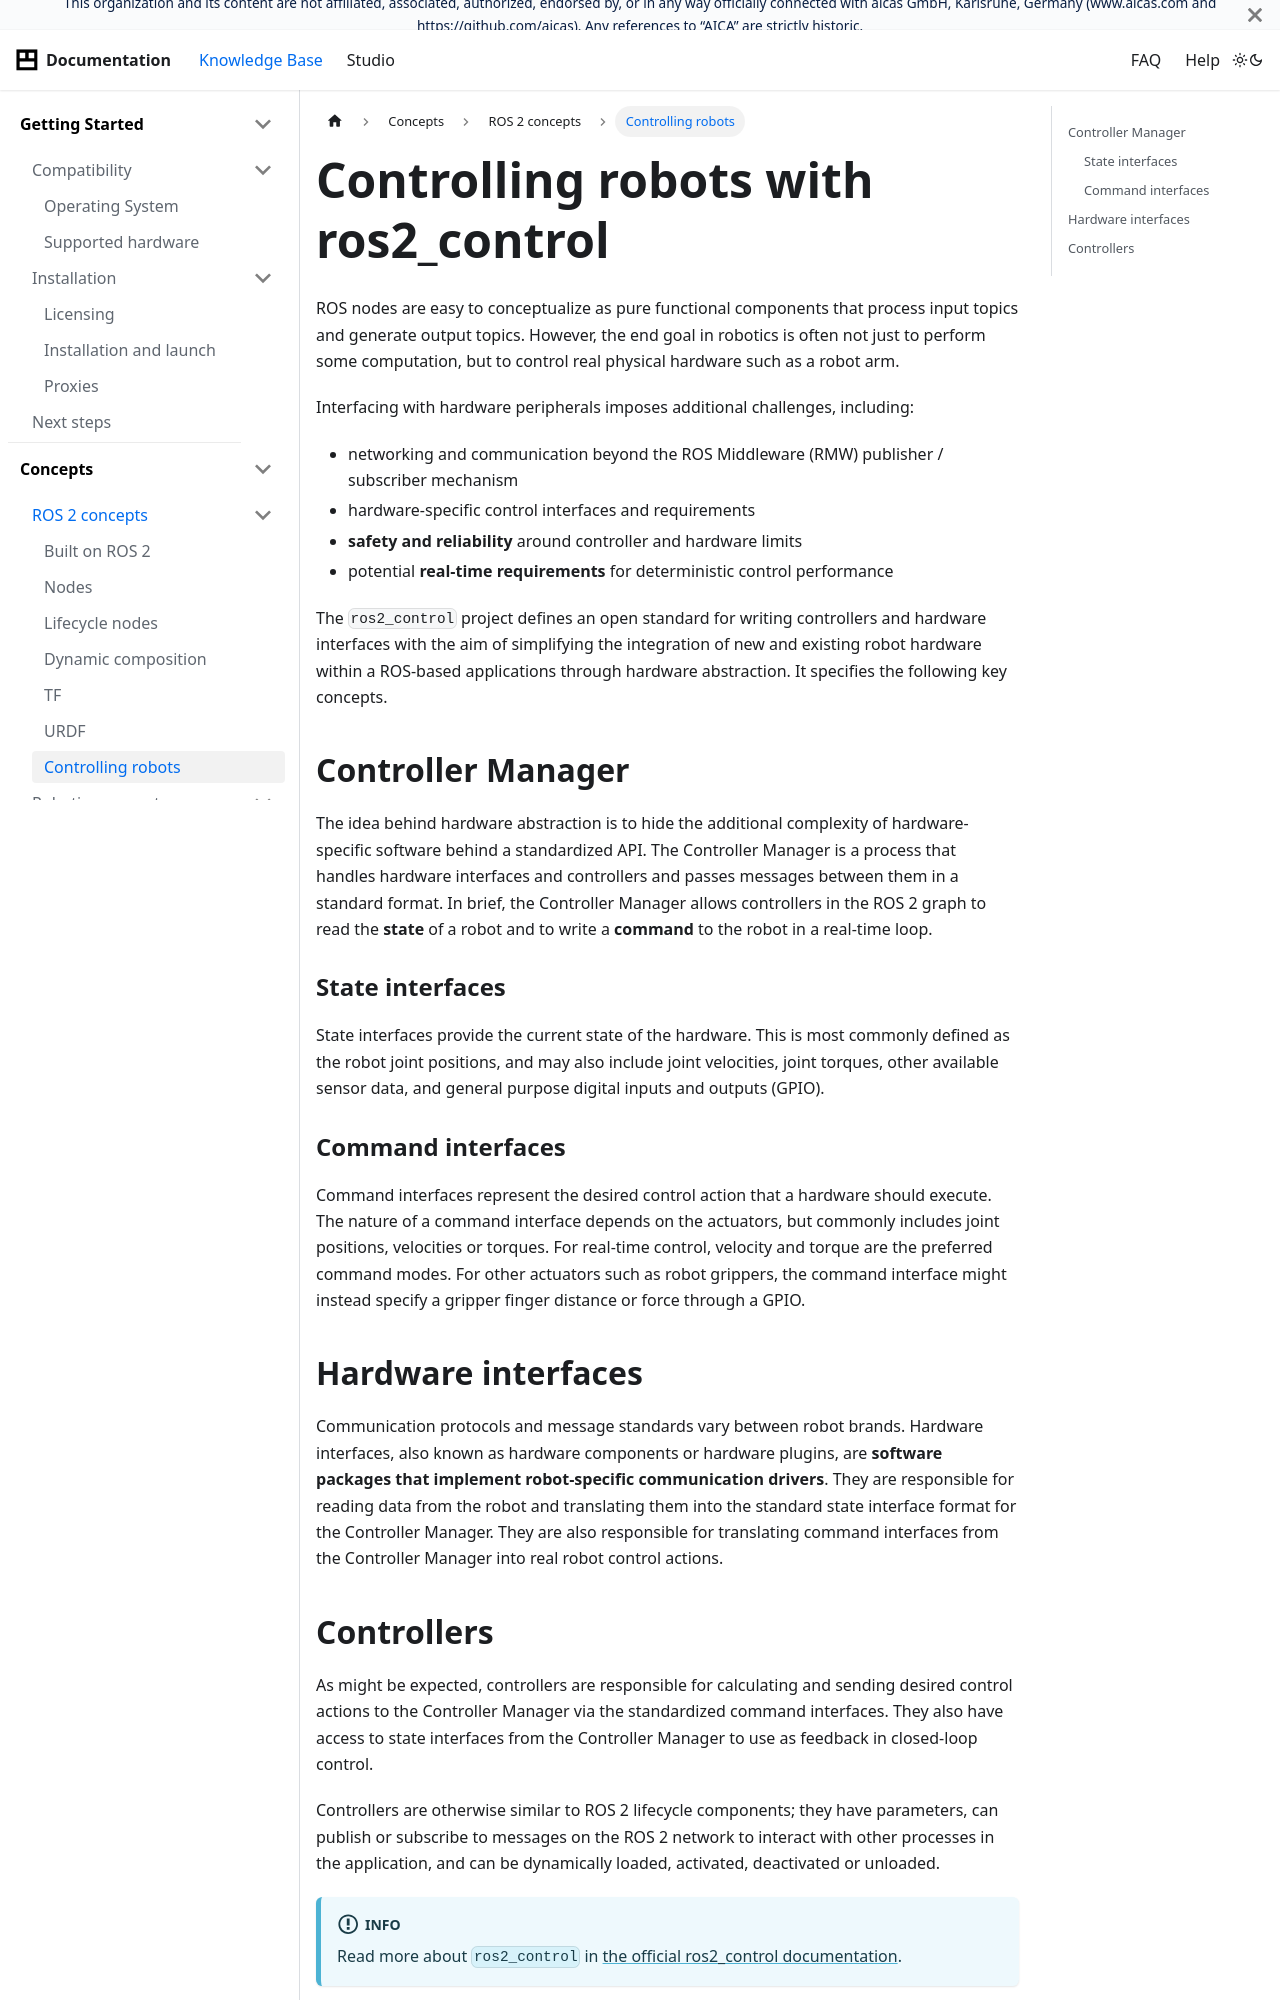

repository: aica-technology/api · page: docs/concepts/ros-concepts/controlling-robots/index.html · generator: docusaurus

---
sidebar_position: 7
title: Controlling robots
---

# Controlling robots with ros2_control

ROS nodes are easy to conceptualize as pure functional components that process input topics and generate output
topics. However, the end goal in robotics is often not just to perform some computation, but to control real physical
hardware such as a robot arm.

Interfacing with hardware peripherals imposes additional challenges, including:

- networking and communication beyond the ROS Middleware (RMW) publisher / subscriber mechanism
- hardware-specific control interfaces and requirements
- **safety and reliability** around controller and hardware limits
- potential **real-time requirements** for deterministic control performance

The `ros2_control` project defines an open standard for writing controllers and hardware interfaces with the aim of
simplifying the integration of new and existing robot hardware within a ROS-based applications through hardware
abstraction. It specifies the following key concepts.

## Controller Manager

The idea behind hardware abstraction is to hide the additional complexity of hardware-specific software behind a
standardized API. The Controller Manager is a process that handles hardware interfaces and controllers and passes
messages between them in a standard format. In brief, the Controller Manager allows controllers in the ROS 2 graph to
read the **state** of a robot and to write a **command** to the robot in a real-time loop.

### State interfaces

State interfaces provide the current state of the hardware. This is most commonly defined as the robot joint positions,
and may also include joint velocities, joint torques, other available sensor data, and general purpose digital inputs
and outputs (GPIO).

### Command interfaces

Command interfaces represent the desired control action that a hardware should execute. The nature of a command
interface depends on the actuators, but commonly includes joint positions, velocities or torques. For real-time control,
velocity and torque are the preferred command modes. For other actuators such as robot grippers, the command interface
might instead specify a gripper finger distance or force through a GPIO.

<!-- TODO: tie this together with the new URDF concept page -> what is a ros2 control plugin -->
